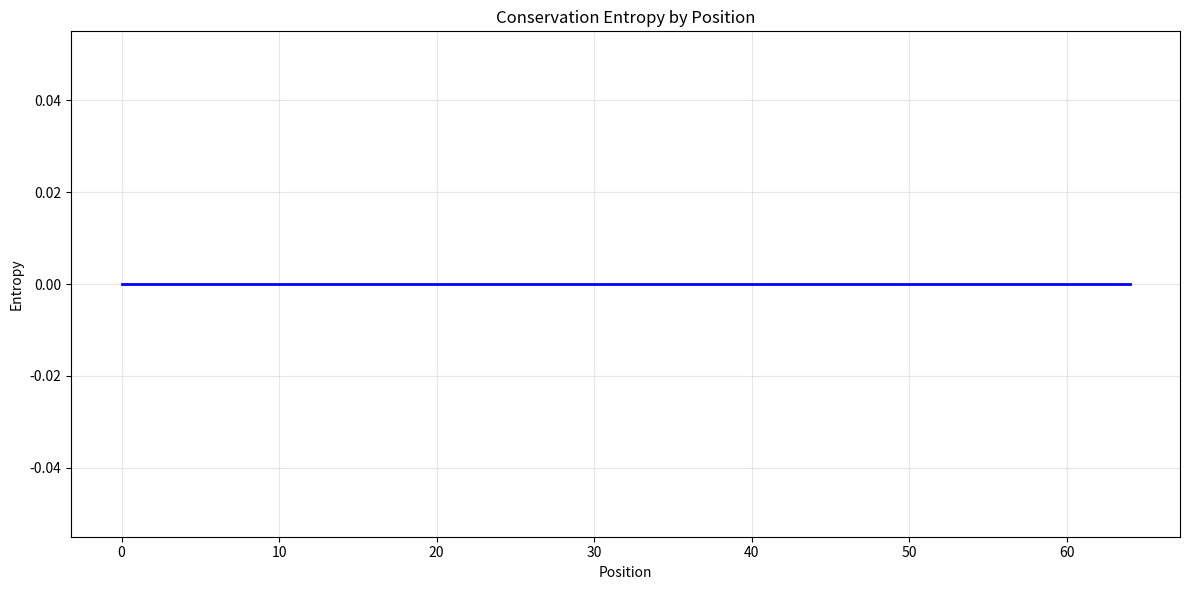

Reproduce this figure in Python.
import numpy as np
import pandas as pd
from collections import Counter
from typing import List, Dict, Tuple, Optional
import matplotlib.pyplot as plt
import seaborn as sns
from scipy.stats import entropy


def calculate_position_entropy(sequences: List[str], 
                             position: int, 
                             gap_char: str = '-',
                             method: str = 'shannon') -> float:
    """
    Calculate entropy for a specific position in a sequence alignment.
    
    Args:
        sequences: List of aligned sequences
        position: Position index (0-based)
        gap_char: Character representing gaps in alignment
        method: Entropy calculation method ('shannon', 'gini', 'simpson')
    
    Returns:
        Entropy value for the position
    """
    if position >= len(sequences[0]):
        raise ValueError(f"Position {position} is out of range for sequences of length {len(sequences[0])}")
    
    # Extract amino acids at this position
    position_aa = [seq[position] for seq in sequences if position < len(seq)]
    
    # Filter out gaps if specified
    if gap_char:
        position_aa = [aa for aa in position_aa if aa != gap_char]
    
    if not position_aa:
        return 0.0
    
    # Count amino acid frequencies
    aa_counts = Counter(position_aa)
    total_count = len(position_aa)
    
    if method == 'shannon':
        # Shannon entropy: -sum(p_i * log2(p_i))
        probabilities = [count / total_count for count in aa_counts.values()]
        return -sum(p * np.log2(p) for p in probabilities if p > 0)
    
    elif method == 'gini':
        # Gini impurity: 1 - sum(p_i^2)
        probabilities = [count / total_count for count in aa_counts.values()]
        return 1 - sum(p**2 for p in probabilities)
    
    elif method == 'simpson':
        # Simpson's diversity: 1 - sum(p_i^2)
        probabilities = [count / total_count for count in aa_counts.values()]
        return 1 - sum(p**2 for p in probabilities)
    
    else:
        raise ValueError(f"Unknown entropy method: {method}")


def calculate_conservation_entropy(sequences: List[str], 
                                 gap_char: str = '-',
                                 method: str = 'shannon',
                                 normalize: bool = True) -> Dict[int, float]:
    """
    Calculate conservation entropy for all positions in a sequence alignment.
    
    Args:
        sequences: List of aligned sequences
        gap_char: Character representing gaps in alignment
        method: Entropy calculation method
        normalize: Whether to normalize entropy by maximum possible entropy
    
    Returns:
        Dictionary mapping position index to entropy value
    """
    if not sequences:
        return {}
    
    max_length = max(len(seq) for seq in sequences)
    position_entropies = {}
    
    for position in range(max_length):
        entropy_val = calculate_position_entropy(sequences, position, gap_char, method)
        
        if normalize and method == 'shannon':
            # Normalize by maximum possible entropy (log2 of number of unique amino acids)
            unique_aas = set()
            for seq in sequences:
                if position < len(seq) and seq[position] != gap_char:
                    unique_aas.add(seq[position])
            
            max_entropy = np.log2(len(unique_aas)) if len(unique_aas) > 1 else 0
            if max_entropy > 0:
                entropy_val = entropy_val / max_entropy
        
        position_entropies[position] = entropy_val
    
    return position_entropies


def calculate_amino_acid_frequencies(sequences: List[str], 
                                   position: int,
                                   gap_char: str = '-') -> Dict[str, float]:
    """
    Calculate amino acid frequencies at a specific position.
    
    Args:
        sequences: List of aligned sequences
        position: Position index (0-based)
        gap_char: Character representing gaps in alignment
    
    Returns:
        Dictionary mapping amino acid to frequency
    """
    if position >= len(sequences[0]):
        raise ValueError(f"Position {position} is out of range")
    
    position_aa = [seq[position] for seq in sequences if position < len(seq)]
    position_aa = [aa for aa in position_aa if aa != gap_char]
    
    if not position_aa:
        return {}
    
    aa_counts = Counter(position_aa)
    total_count = len(position_aa)
    
    return {aa: count / total_count for aa, count in aa_counts.items()}


def analyze_conservation_patterns(sequences: List[str],
                                gap_char: str = '-',
                                method: str = 'shannon') -> pd.DataFrame:
    """
    Comprehensive analysis of conservation patterns across all positions.
    
    Args:
        sequences: List of aligned sequences
        gap_char: Character representing gaps in alignment
        method: Entropy calculation method
    
    Returns:
        DataFrame with conservation analysis for each position
    """
    if not sequences:
        return pd.DataFrame()
    
    max_length = max(len(seq) for seq in sequences)
    analysis_data = []
    
    for position in range(max_length):
        # Calculate entropy
        entropy_val = calculate_position_entropy(sequences, position, gap_char, method)
        
        # Calculate amino acid frequencies
        aa_freqs = calculate_amino_acid_frequencies(sequences, position, gap_char)
        
        # Find most common amino acid
        most_common_aa = max(aa_freqs.items(), key=lambda x: x[1]) if aa_freqs else (None, 0)
        
        # Calculate coverage (non-gap sequences)
        coverage = sum(1 for seq in sequences 
                      if position < len(seq) and seq[position] != gap_char) / len(sequences)
        
        analysis_data.append({
            'position': position,
            'entropy': entropy_val,
            'most_common_aa': most_common_aa[0],
            'most_common_freq': most_common_aa[1],
            'coverage': coverage,
            'unique_aas': len(aa_freqs),
            'aa_frequencies': aa_freqs
        })
    
    return pd.DataFrame(analysis_data)


def plot_conservation_entropy(entropy_dict: Dict[int, float],
                            title: str = "Conservation Entropy by Position",
                            figsize: Tuple[int, int] = (12, 6)) -> None:
    """
    Plot conservation entropy across all positions.
    
    Args:
        entropy_dict: Dictionary mapping position to entropy value
        title: Plot title
        figsize: Figure size
    """
    positions = sorted(entropy_dict.keys())
    entropy_values = [entropy_dict[pos] for pos in positions]
    
    plt.figure(figsize=figsize)
    plt.plot(positions, entropy_values, 'b-', linewidth=2)
    plt.fill_between(positions, entropy_values, alpha=0.3)
    plt.xlabel('Position')
    plt.ylabel('Entropy')
    plt.title(title)
    plt.grid(True, alpha=0.3)
    plt.tight_layout()
    plt.show()


def plot_conservation_heatmap(sequences: List[str],
                             gap_char: str = '-',
                             max_positions: int = 100,
                             figsize: Tuple[int, int] = (15, 8)) -> None:
    """
    Create a heatmap showing amino acid frequencies across positions.
    
    Args:
        sequences: List of aligned sequences
        gap_char: Character representing gaps in alignment
        max_positions: Maximum number of positions to display
        figsize: Figure size
    """
    if not sequences:
        return
    
    max_length = min(max(len(seq) for seq in sequences), max_positions)
    
    # Get all unique amino acids
    all_aas = set()
    for seq in sequences:
        for aa in seq[:max_length]:
            if aa != gap_char:
                all_aas.add(aa)
    
    # Create frequency matrix
    aa_list = sorted(all_aas)
    freq_matrix = np.zeros((len(aa_list), max_length))
    
    for pos in range(max_length):
        aa_freqs = calculate_amino_acid_frequencies(sequences, pos, gap_char)
        for i, aa in enumerate(aa_list):
            freq_matrix[i, pos] = aa_freqs.get(aa, 0)
    
    # Plot heatmap
    plt.figure(figsize=figsize)
    sns.heatmap(freq_matrix, 
                xticklabels=range(1, max_length + 1),
                yticklabels=aa_list,
                cmap='viridis',
                cbar_kws={'label': 'Frequency'})
    plt.xlabel('Position')
    plt.ylabel('Amino Acid')
    plt.title('Amino Acid Frequency Heatmap')
    plt.tight_layout()
    plt.show()


def identify_conserved_positions(entropy_dict: Dict[int, float],
                               threshold: float = 0.1,
                               method: str = 'shannon') -> List[int]:
    """
    Identify highly conserved positions based on entropy threshold.
    
    Args:
        entropy_dict: Dictionary mapping position to entropy value
        threshold: Entropy threshold for conservation (lower = more conserved)
        method: Entropy method used
    
    Returns:
        List of conserved position indices
    """
    if method == 'shannon':
        # For Shannon entropy, lower values indicate more conservation
        return [pos for pos, entropy_val in entropy_dict.items() if entropy_val <= threshold]
    else:
        # For Gini/Simpson, lower values indicate more conservation
        return [pos for pos, entropy_val in entropy_dict.items() if entropy_val <= threshold]


def calculate_conservation_score(sequences: List[str],
                               position: int,
                               gap_char: str = '-') -> float:
    """
    Calculate a simple conservation score (1 - entropy) for a position.
    
    Args:
        sequences: List of aligned sequences
        position: Position index (0-based)
        gap_char: Character representing gaps in alignment
    
    Returns:
        Conservation score (0 = no conservation, 1 = perfect conservation)
    """
    entropy_val = calculate_position_entropy(sequences, position, gap_char, 'shannon')
    
    # Normalize by maximum possible entropy for this position
    unique_aas = set()
    for seq in sequences:
        if position < len(seq) and seq[position] != gap_char:
            unique_aas.add(seq[position])
    
    max_entropy = np.log2(len(unique_aas)) if len(unique_aas) > 1 else 0
    
    if max_entropy == 0:
        return 1.0  # Perfectly conserved
    
    conservation_score = 1 - (entropy_val / max_entropy)
    return max(0, conservation_score)


# Example usage and testing
if __name__ == "__main__":
    # Example sequences (aligned)
    example_sequences = [
        "MKTVRQERLKSIVRILERSKEPVSGAQLAEELSVSRQVIVQDIAYLRSLGYNIVATPRGYVLAGG",
        "MKTVRQERLKSIVRILERSKEPVSGAQLAEELSVSRQVIVQDIAYLRSLGYNIVATPRGYVLAGG",
        "MKTVRQERLKSIVRILERSKEPVSGAQLAEELSVSRQVIVQDIAYLRSLGYNIVATPRGYVLAGG",
        "MKTVRQERLKSIVRILERSKEPVSGAQLAEELSVSRQVIVQDIAYLRSLGYNIVATPRGYVLAGG",
        "MKTVRQERLKSIVRILERSKEPVSGAQLAEELSVSRQVIVQDIAYLRSLGYNIVATPRGYVLAGG"
    ]
    
    # Calculate conservation entropy
    entropy_dict = calculate_conservation_entropy(example_sequences)
    
    # Analyze conservation patterns
    analysis_df = analyze_conservation_patterns(example_sequences)
    
    print("Conservation Analysis:")
    print(analysis_df.head())
    
    # Plot results
    plot_conservation_entropy(entropy_dict)
    
    # Identify conserved positions
    conserved_positions = identify_conserved_positions(entropy_dict, threshold=0.1)
    print(f"\nConserved positions (entropy <= 0.1): {conserved_positions[:10]}...") 